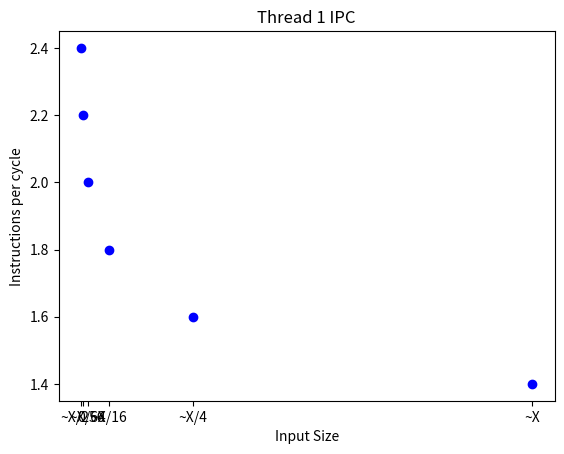

The matplotlib source for this figure:
import matplotlib.pyplot as plt
import numpy as np

x = np.array([0,3900000000,15625000000,62500000000,250000000000,1010000000000])
y = np.array([2.4,2.2,2.0,1.8,1.6,1.4])
my_xticks = ['0','~X/256','~X/64','~X/16','~X/4','~X']
plt.xticks(x, my_xticks)
plt.plot(x, y,'bo')
plt.xlabel('Input Size')
plt.ylabel('Instructions per cycle')
plt.title('Thread 1 IPC')
plt.show()

